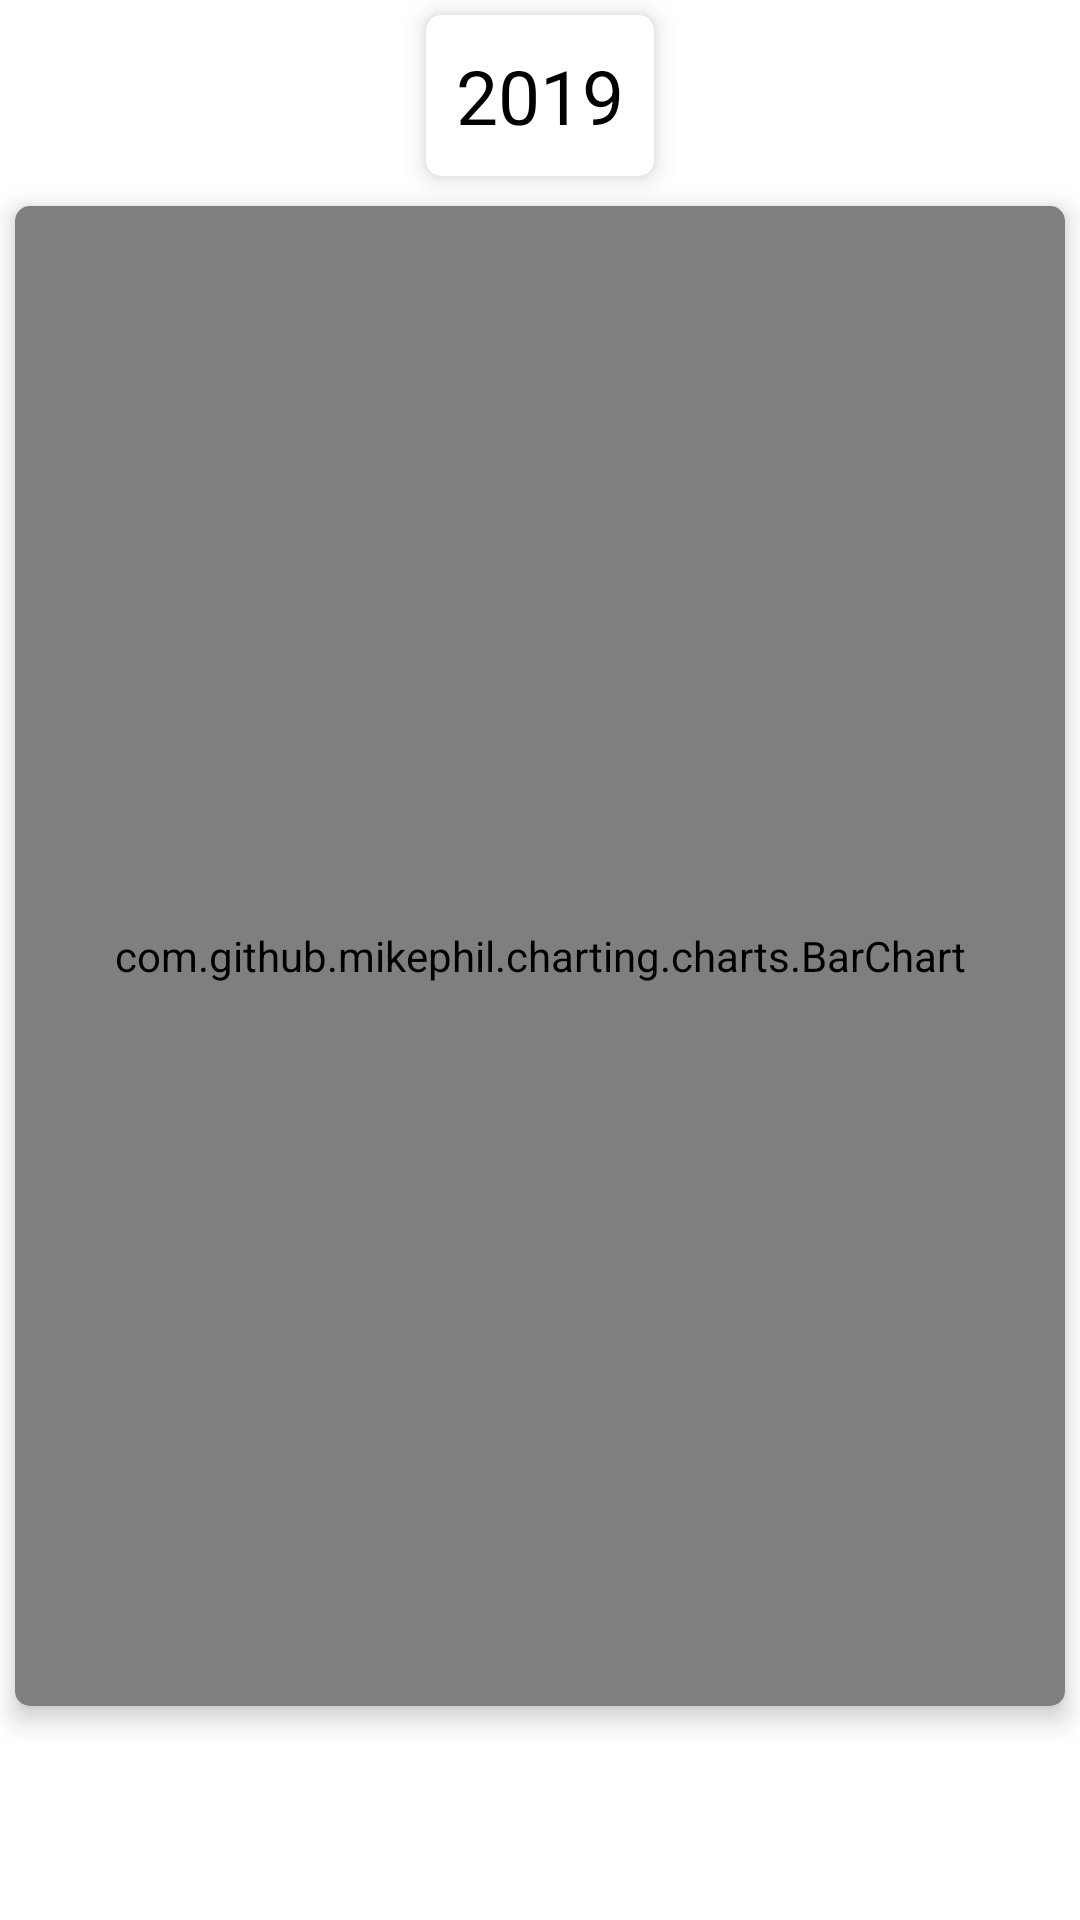

This screen was rendered from an Android layout file. Write that file and the resources it references.
<!-- AndroidManifest.xml: application theme Theme.ASM_Android -->
<!-- res/layout/fragment_thong_ke_theo_nam.xml -->
<?xml version="1.0" encoding="utf-8"?>
<LinearLayout
    xmlns:android="http://schemas.android.com/apk/res/android"
    android:layout_width="match_parent"
    android:layout_height="match_parent"
    xmlns:app="http://schemas.android.com/apk/res-auto"
    android:orientation="vertical">
    <androidx.cardview.widget.CardView
        android:layout_width="wrap_content"
        android:layout_height="wrap_content"
        app:cardCornerRadius="5dp"
        android:layout_margin="5dp"
        app:cardElevation="5dp"
        android:layout_gravity="center">
        <TextView
            android:id="@+id/ThongKeNam"
            android:layout_width="wrap_content"
            android:layout_height="wrap_content"
            android:textSize="25dp"
            android:textColor="@color/black"
            android:text="2019"
            android:padding="10dp"/>
    </androidx.cardview.widget.CardView>

    <androidx.cardview.widget.CardView
        android:layout_width="match_parent"
        android:layout_height="500dp"
        app:cardCornerRadius="5dp"
        android:layout_margin="5dp"
        android:padding="5dp"
        app:cardElevation="5dp">
        <com.github.mikephil.charting.charts.BarChart
            android:id="@+id/BieuDoTheoNam"
            android:layout_width="match_parent"
            android:layout_height="match_parent" />
    </androidx.cardview.widget.CardView>

</LinearLayout>
<!-- resources referenced by this layout -->
<resources>
  <color name="black">#FF000000</color>
  <style name="Theme.ASM_Android" parent="Theme.MaterialComponents.DayNight.NoActionBar">
          
          <item name="colorPrimary">@color/orange</item>
          <item name="colorPrimaryVariant">@color/purple_700</item>
          <item name="colorOnPrimary">@color/white</item>
          
          <item name="colorSecondary">@color/teal_200</item>
          <item name="colorSecondaryVariant">@color/teal_700</item>
          <item name="colorOnSecondary">@color/black</item>
          
          <item name="android:statusBarColor" tools:targetApi="l">?attr/colorPrimaryVariant</item>
          
      </style>
  <color name="orange">#FF5722</color>
  <color name="purple_700">#FF3700B3</color>
  <color name="white">#FFFFFFFF</color>
  <color name="teal_200">#FF03DAC5</color>
  <color name="teal_700">#FF018786</color>
</resources>
